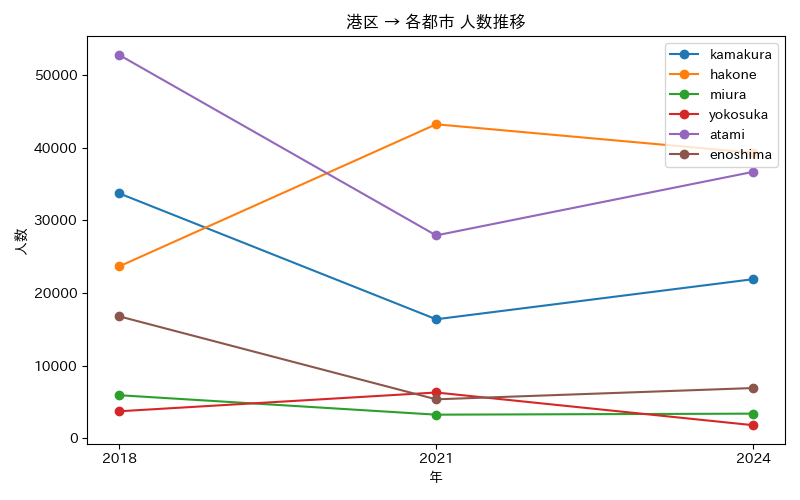

The file beside this chart, header and first rows:
年, atami, enoshima, hakone, kamakura, miura, yokosuka
2018, 52789, 16803, 23661, 33733, 5941, 3726
2021, 27936, 5372, 43234, 16393, 3260, 6312
2024, 36690, 6927, 39302, 21911, 3401, 1810
